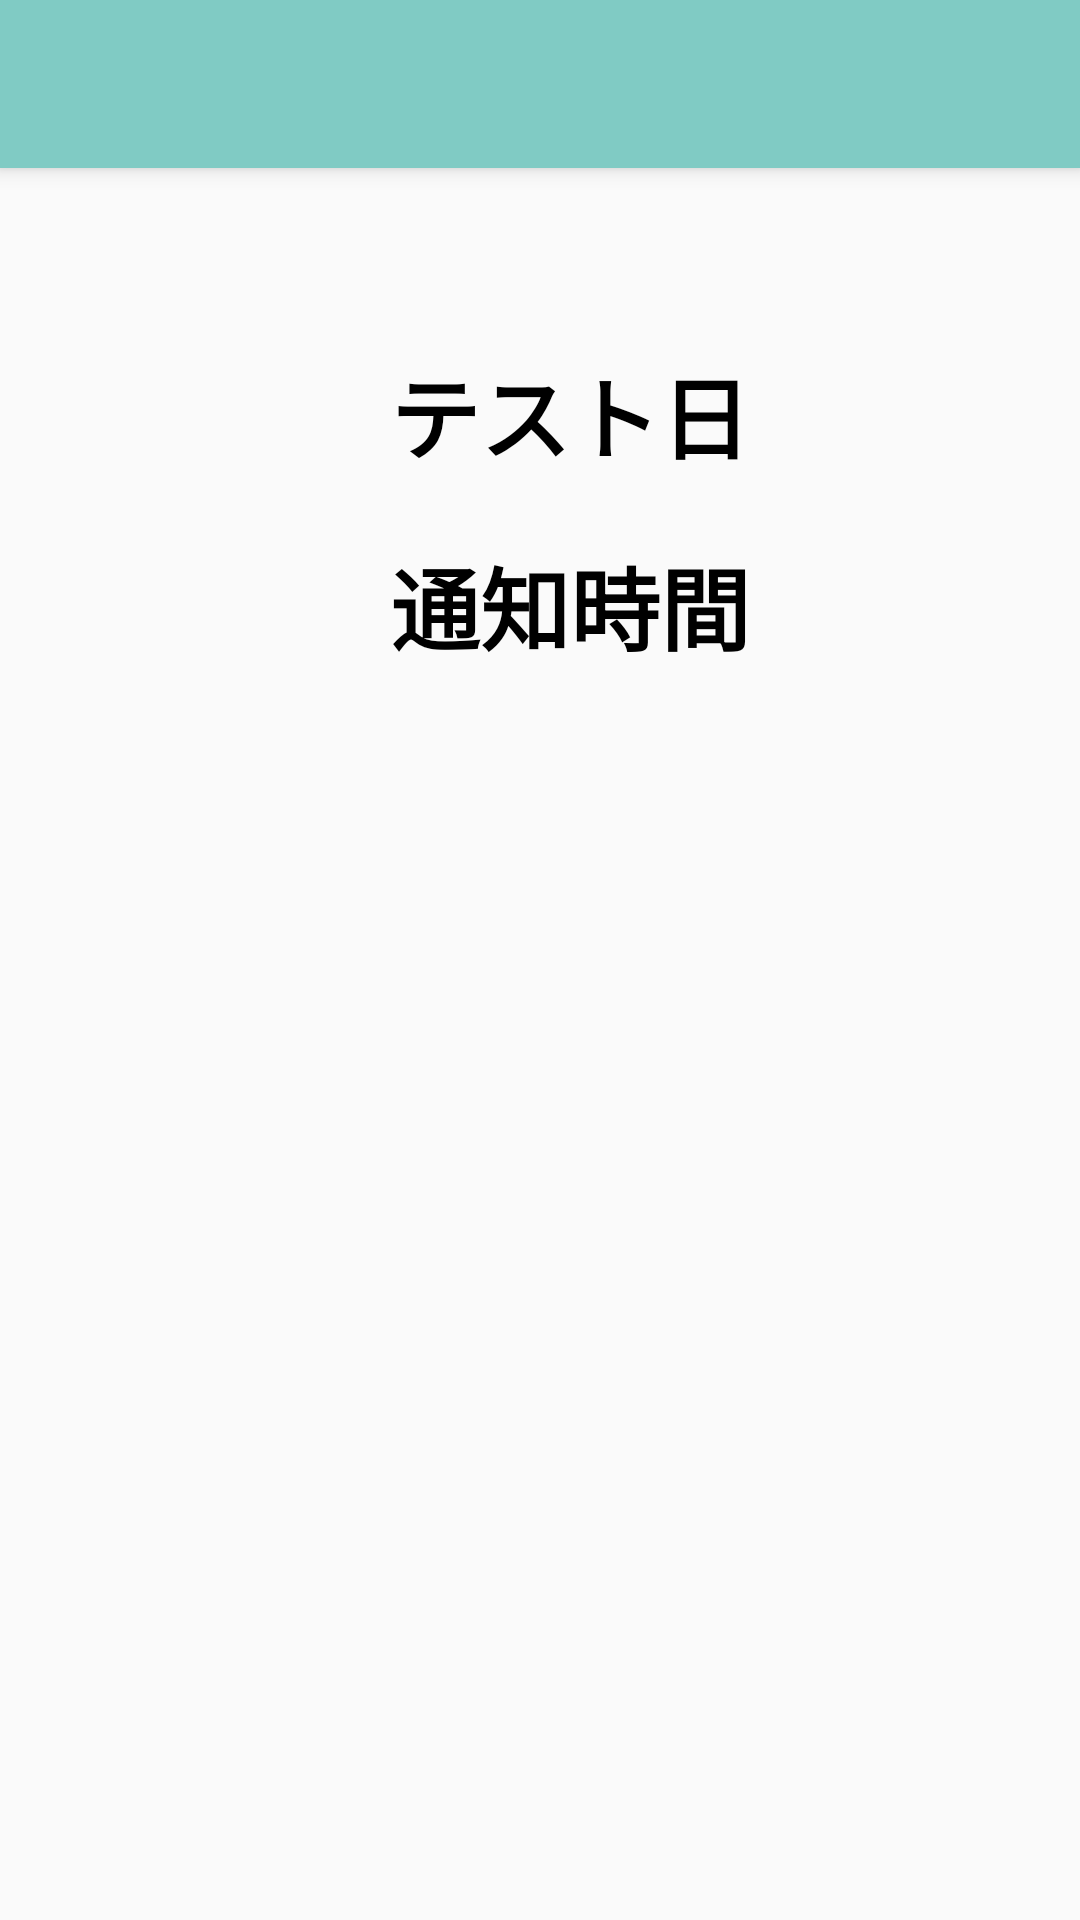

Layout XML and referenced resources for this Android screen:
<!-- AndroidManifest.xml: application theme AppTheme -->
<!-- res/layout/activity_settei.xml -->
<LinearLayout xmlns:android="http://schemas.android.com/apk/res/android"
    xmlns:app="http://schemas.android.com/apk/res-auto"
    android:layout_width="match_parent"
    android:layout_height="match_parent"
    android:orientation="vertical">

    <android.support.v7.widget.Toolbar
        android:id="@+id/tool_bar"
        android:layout_width="match_parent"
        android:layout_height="wrap_content"
        android:background="@color/accent_material_dark"
        android:elevation="4dp"
        android:minHeight="?attr/actionBarSize"
        app:theme="@style/ThemeOverlay.AppCompat.Dark.ActionBar">





    </android.support.v7.widget.Toolbar>


    <android.support.v4.widget.DrawerLayout
        android:id="@+id/drawer_layout"
        android:layout_width="match_parent"
        android:layout_height="match_parent">


        
        <LinearLayout
            android:layout_width="match_parent"
            android:layout_height="match_parent"
            android:orientation="vertical">

            <TextView
                android:layout_width="match_parent"
                android:layout_height="wrap_content"
                android:text="テスト日"
                android:textSize="30dp"
                android:textStyle="bold"
                android:textColor="#000000"
                android:layout_marginTop="60dp"
                android:layout_marginBottom="10dp"
                android:clickable="true"
                android:onClick="setting_date"
                android:layout_marginLeft="30dp"
                android:layout_marginRight="10dp"
                android:gravity="center_horizontal" />

            <TextView
                android:layout_width="match_parent"
                android:layout_height="wrap_content"
                android:text="通知時間"
                android:textSize="30dp"
                android:textStyle="bold"
                android:textColor="#000000"
                android:layout_marginTop="10dp"
                android:layout_marginBottom="10dp"
                android:clickable="true"
                android:onClick="setting_time"
                android:layout_marginLeft="30dp"
                android:layout_marginRight="10dp"
                android:gravity="center_horizontal" />




        </LinearLayout>

        


        <LinearLayout
            android:id="@+id/left_drawer"
            android:layout_width="240dp"
            android:layout_height="match_parent"
            android:layout_gravity="left">


            <ListView
                android:id="@+id/listView"
                android:layout_width="match_parent"
                android:layout_height="match_parent"
                android:background="#ffffff">


            </ListView>

        </LinearLayout>
    </android.support.v4.widget.DrawerLayout>
</LinearLayout>
<!-- resources referenced by this layout -->
<resources>
  <style name="AppTheme" parent="Theme.AppCompat.Light.NoActionBar" />
</resources>
